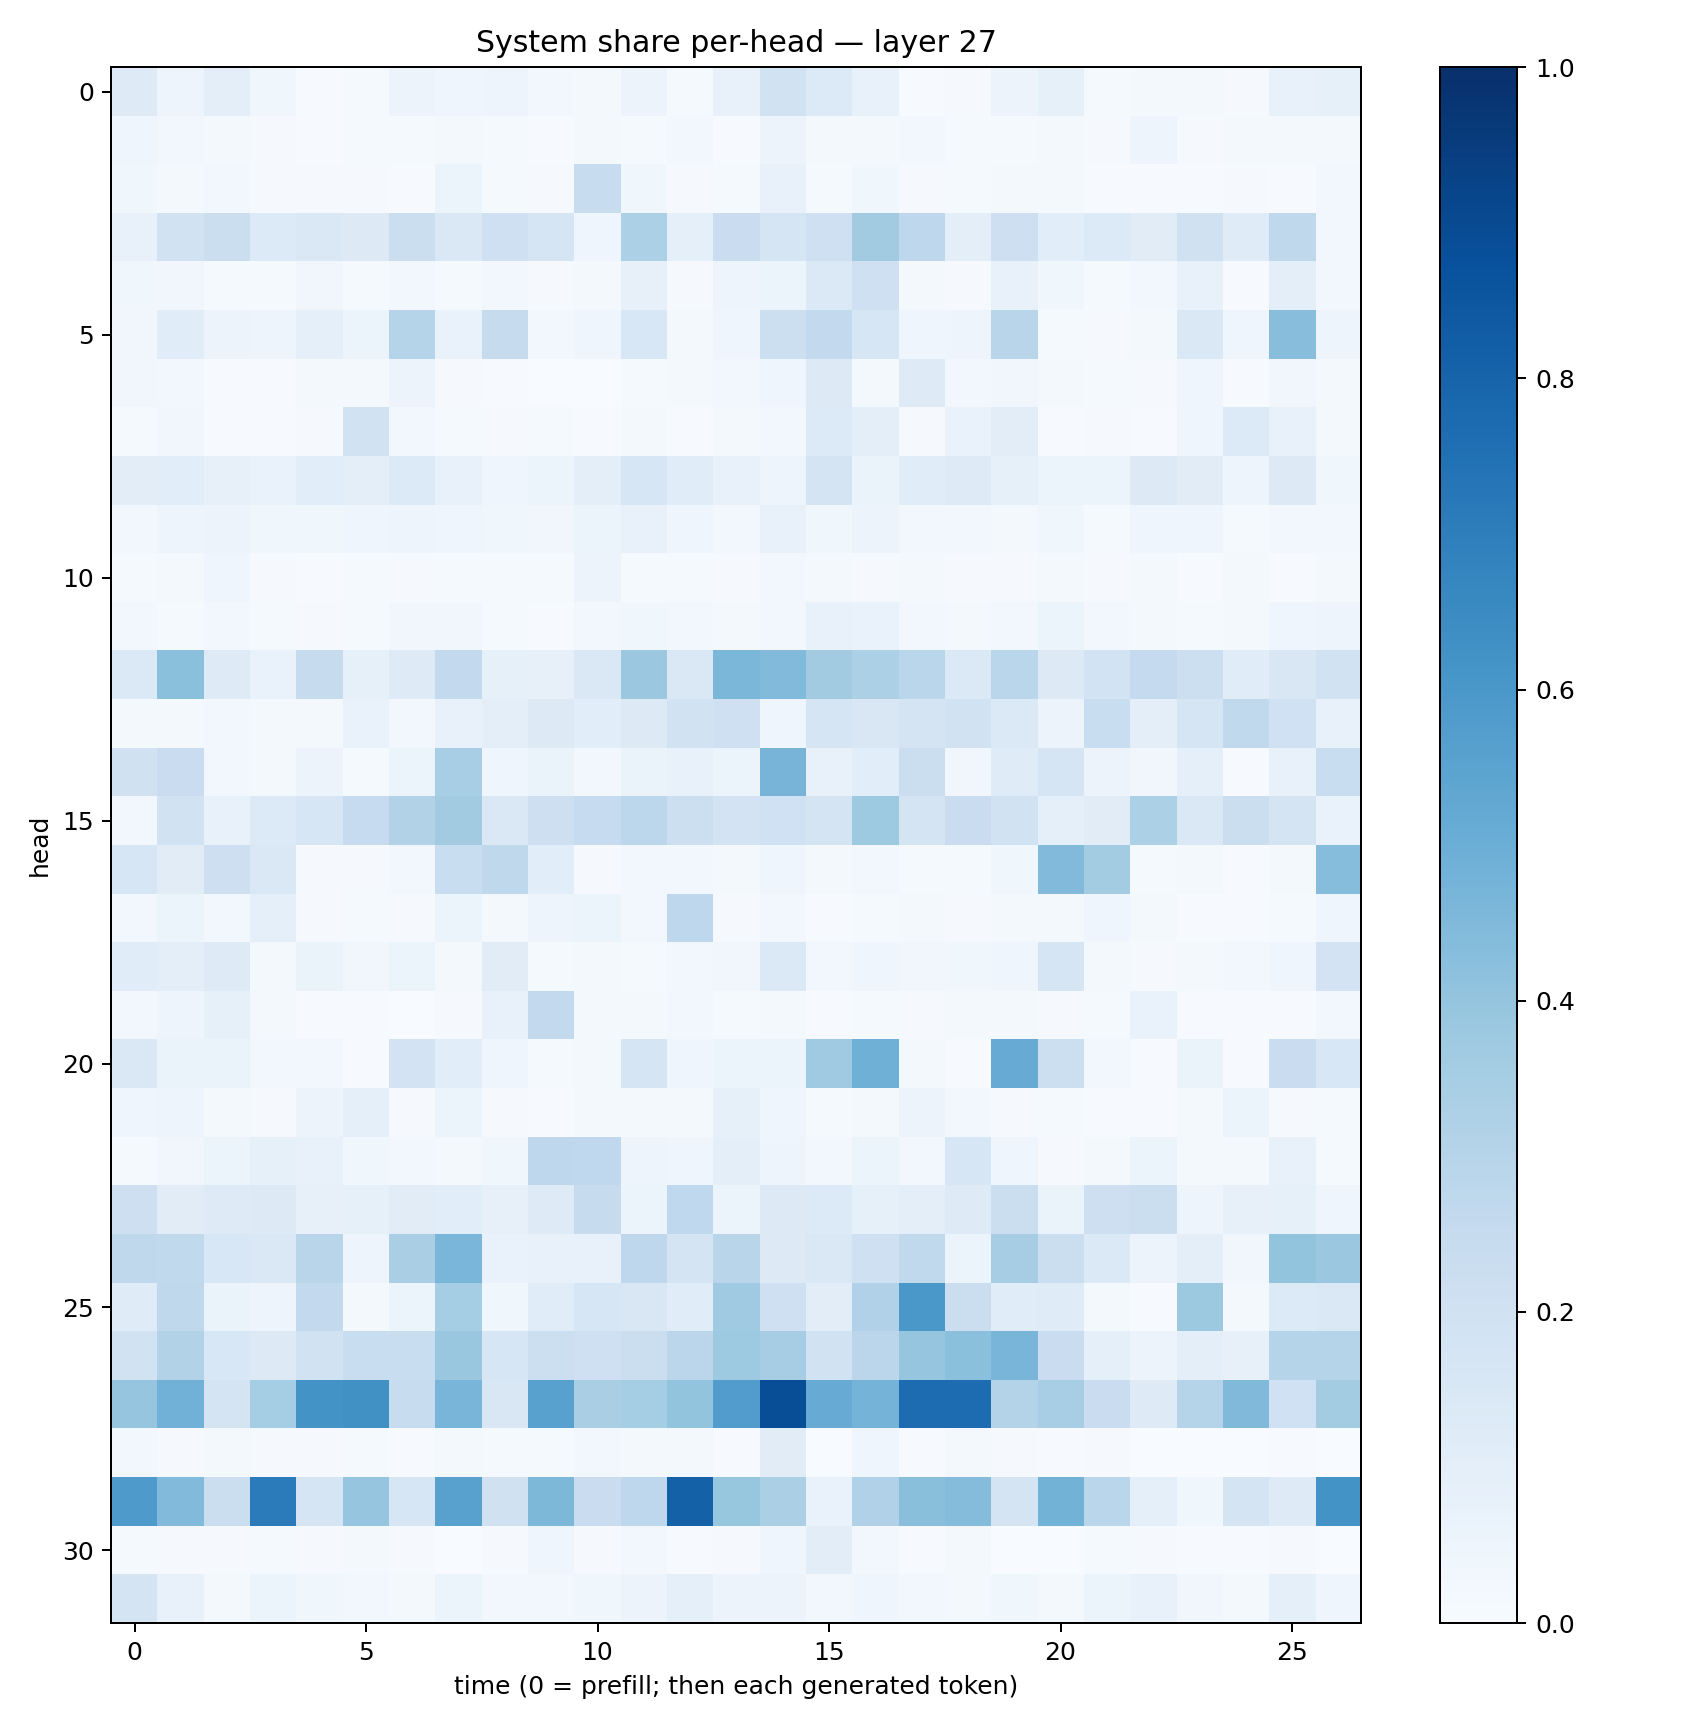

The data file committed next to this chart (first rows):
0.121974066, 0.047713496, 0.099927075, 0.03537442, 0.007790571, 0.012139577, 0.057775166, 0.04485562, 0.04980808, 0.031145241, 0.016237574, 0.056860235, 0.014475304, 0.07143626, 0.18920542, 0.13654216, 0.0755584, 0.005283521, 0.0088988645, 0.056237143, 0.08424747, 0.014671838, 0.017314944, 0.021354565
0.04332, 0.02556, 0.02177, 0.008227, 0.007451, 0.0147, 0.0152, 0.01853, 0.01355, 0.007512, 0.02092, 0.01492, 0.03007, 0.007465, 0.05546, 0.01922, 0.02057, 0.03069, 0.01484, 0.01369, 0.01617, 0.01155, 0.04878, 0.009907
0.03519, 0.01618, 0.02926, 0.008763, 0.01121, 0.009426, 0.007422, 0.05892, 0.01445, 0.01012, 0.2349, 0.03592, 0.009262, 0.01301, 0.07475, 0.0142, 0.03757, 0.009986, 0.01239, 0.01643, 0.02025, 0.006454, 0.006642, 0.006619
0.07566, 0.1905, 0.226, 0.1334, 0.1445, 0.1318, 0.2209, 0.1449, 0.2061, 0.1663, 0.04081, 0.3313, 0.09055, 0.2297, 0.1717, 0.2051, 0.3604, 0.2773, 0.1005, 0.2147, 0.1056, 0.1361, 0.113, 0.199
0.03704, 0.0334, 0.01254, 0.0131, 0.03255, 0.01446, 0.02664, 0.01501, 0.02867, 0.008073, 0.01992, 0.08, 0.009123, 0.04725, 0.05972, 0.1386, 0.2073, 0.01957, 0.009321, 0.07439, 0.03548, 0.01442, 0.02776, 0.07363
0.03176, 0.1146, 0.05752, 0.04737, 0.09255, 0.05385, 0.2992, 0.06717, 0.2428, 0.02382, 0.03955, 0.1551, 0.01734, 0.04643, 0.2169, 0.258, 0.1601, 0.04608, 0.0473, 0.2918, 0.01413, 0.01134, 0.01845, 0.1417
0.0314, 0.02984, 0.006382, 0.006589, 0.01619, 0.01806, 0.05576, 0.01063, 0.004039, 0.002036, 0.003496, 0.01404, 0.01981, 0.02612, 0.04648, 0.1311, 0.01835, 0.122, 0.02919, 0.03399, 0.02244, 0.01397, 0.01099, 0.04202
0.01448, 0.03256, 0.00658, 0.004372, 0.009561, 0.1893, 0.02884, 0.01314, 0.008084, 0.01377, 0.005223, 0.01782, 0.005265, 0.0195, 0.02613, 0.1335, 0.09974, 0.0114, 0.06758, 0.105, 0.0061, 0.01043, 0.006182, 0.04132
0.1038, 0.1081, 0.08138, 0.07012, 0.1055, 0.09626, 0.1366, 0.07173, 0.03974, 0.06246, 0.1004, 0.1571, 0.1149, 0.0711, 0.04721, 0.1791, 0.0643, 0.1145, 0.1214, 0.08471, 0.06051, 0.06041, 0.1318, 0.1116
0.0243, 0.04976, 0.05469, 0.0363, 0.03644, 0.03997, 0.04726, 0.04001, 0.0371, 0.0351, 0.06182, 0.07253, 0.04424, 0.02983, 0.07574, 0.03666, 0.05482, 0.03109, 0.02404, 0.01924, 0.03626, 0.01356, 0.04141, 0.0425
0.01552, 0.01808, 0.03959, 0.01029, 0.005655, 0.01253, 0.008515, 0.01304, 0.01327, 0.01256, 0.05816, 0.01354, 0.01459, 0.008039, 0.02966, 0.02209, 0.01058, 0.01742, 0.01031, 0.009867, 0.01654, 0.008744, 0.02043, 0.005394
0.03057, 0.01487, 0.0243, 0.01367, 0.01136, 0.01447, 0.03264, 0.03427, 0.01524, 0.005916, 0.02662, 0.03879, 0.02655, 0.0189, 0.02835, 0.07314, 0.06661, 0.02361, 0.02112, 0.0247, 0.05344, 0.02548, 0.01653, 0.01542
0.1379, 0.4198, 0.1242, 0.06995, 0.2435, 0.08213, 0.1238, 0.2582, 0.08511, 0.08128, 0.1471, 0.3811, 0.1445, 0.4606, 0.4438, 0.3604, 0.3294, 0.2888, 0.138, 0.2873, 0.1304, 0.1848, 0.2511, 0.2176
0.01969, 0.0167, 0.02469, 0.01837, 0.02174, 0.06825, 0.02621, 0.0768, 0.09458, 0.13, 0.1085, 0.132, 0.195, 0.209, 0.04045, 0.1677, 0.1496, 0.1787, 0.1942, 0.1386, 0.05828, 0.231, 0.09491, 0.1699
0.1966, 0.2304, 0.03017, 0.02018, 0.05836, 0.0129, 0.05309, 0.3476, 0.04336, 0.06425, 0.02886, 0.06349, 0.07156, 0.06163, 0.4726, 0.07245, 0.1057, 0.2251, 0.0334, 0.1186, 0.1661, 0.05588, 0.03191, 0.08657
0.02882, 0.1938, 0.07434, 0.1348, 0.1577, 0.2483, 0.3149, 0.3616, 0.1469, 0.2133, 0.2465, 0.2776, 0.2169, 0.1821, 0.1997, 0.1786, 0.3729, 0.1741, 0.2298, 0.1885, 0.08689, 0.1095, 0.3289, 0.143
0.1595, 0.1125, 0.2124, 0.1474, 0.01064, 0.008282, 0.02626, 0.2327, 0.2696, 0.1078, 0.01166, 0.02696, 0.02605, 0.02027, 0.04234, 0.01623, 0.02946, 0.01172, 0.01482, 0.03663, 0.4419, 0.3564, 0.01335, 0.01592
0.02409, 0.06107, 0.02807, 0.09362, 0.01089, 0.01281, 0.009531, 0.05173, 0.01915, 0.05038, 0.05386, 0.02543, 0.2772, 0.00956, 0.02615, 0.004706, 0.0153, 0.02322, 0.00906, 0.01809, 0.01771, 0.03985, 0.01894, 0.006657
0.1146, 0.09754, 0.1233, 0.01991, 0.06361, 0.03414, 0.05278, 0.02287, 0.1106, 0.01422, 0.01935, 0.01406, 0.02471, 0.03314, 0.1387, 0.02347, 0.04448, 0.03391, 0.03746, 0.04531, 0.1688, 0.01792, 0.009876, 0.01944
0.02797, 0.05042, 0.08498, 0.01637, 0.007809, 0.003968, 0.002717, 0.01043, 0.07385, 0.2589, 0.02247, 0.02233, 0.0242, 0.0119, 0.01762, 0.007067, 0.01195, 0.01091, 0.02086, 0.0187, 0.009282, 0.01315, 0.06709, 0.005813
0.1472, 0.06602, 0.06563, 0.03024, 0.02625, 0.004813, 0.1826, 0.1086, 0.04197, 0.01495, 0.02331, 0.1711, 0.04544, 0.05429, 0.06092, 0.3695, 0.4892, 0.01743, 0.00572, 0.5083, 0.2169, 0.02496, 0.007755, 0.06433
0.04629, 0.05008, 0.02325, 0.009206, 0.05812, 0.08925, 0.01157, 0.05325, 0.01118, 0.006249, 0.02234, 0.02174, 0.02232, 0.08341, 0.04334, 0.01511, 0.0171, 0.05628, 0.02581, 0.008872, 0.01351, 0.004831, 0.00557, 0.02062
0.01296, 0.03173, 0.05113, 0.08425, 0.07499, 0.03632, 0.03081, 0.01753, 0.03743, 0.2763, 0.2684, 0.04733, 0.04018, 0.1008, 0.04718, 0.02632, 0.05895, 0.02469, 0.1614, 0.04071, 0.008549, 0.0179, 0.05469, 0.01874
0.2142, 0.1126, 0.1231, 0.131, 0.08177, 0.08585, 0.113, 0.1087, 0.08108, 0.1233, 0.2423, 0.06116, 0.2673, 0.06122, 0.1309, 0.1362, 0.08462, 0.09764, 0.1238, 0.2229, 0.06375, 0.212, 0.2263, 0.04942
0.2727, 0.2618, 0.1527, 0.1422, 0.2912, 0.04792, 0.3367, 0.4629, 0.06972, 0.07352, 0.07583, 0.2757, 0.1777, 0.2919, 0.1327, 0.145, 0.2032, 0.2621, 0.05964, 0.3493, 0.2209, 0.1367, 0.05565, 0.09995
0.1178, 0.2718, 0.06386, 0.05078, 0.2617, 0.01898, 0.05286, 0.3554, 0.0383, 0.1166, 0.1632, 0.1502, 0.1138, 0.3695, 0.2063, 0.1051, 0.3191, 0.5981, 0.2194, 0.1134, 0.1207, 0.01761, 0.006263, 0.3751
0.1918, 0.31, 0.1555, 0.1302, 0.1925, 0.2336, 0.2332, 0.3865, 0.1602, 0.2167, 0.2055, 0.2222, 0.2816, 0.3733, 0.3497, 0.1913, 0.2814, 0.3982, 0.4198, 0.4685, 0.2283, 0.08601, 0.05688, 0.09636
0.3963, 0.4809, 0.1755, 0.3527, 0.6183, 0.626, 0.2372, 0.4668, 0.1503, 0.5554, 0.3374, 0.3522, 0.3987, 0.5745, 0.8837, 0.5088, 0.4735, 0.7672, 0.7685, 0.3052, 0.3472, 0.2273, 0.1234, 0.3032
0.03023, 0.0104, 0.02076, 0.01097, 0.008803, 0.015, 0.004575, 0.0184, 0.01239, 0.01431, 0.02597, 0.02001, 0.01625, 0.005903, 0.1102, 0.00211, 0.04619, 0.00597, 0.01875, 0.01121, 0.005528, 0.007891, 0.003622, 0.002832
0.5861, 0.4434, 0.2203, 0.7087, 0.1706, 0.3948, 0.1599, 0.557, 0.1986, 0.4539, 0.2283, 0.2748, 0.8118, 0.3928, 0.334, 0.06775, 0.3185, 0.4244, 0.4341, 0.1786, 0.4805, 0.2864, 0.09004, 0.03823
0.01392, 0.01007, 0.01071, 0.0124, 0.01158, 0.01611, 0.01074, 0.003707, 0.01118, 0.03918, 0.01097, 0.02663, 0.007412, 0.008403, 0.04216, 0.102, 0.02511, 0.006216, 0.01801, 0.00329, 0.00312, 0.0126, 0.00804, 0.006805
0.172, 0.0775, 0.02077, 0.06219, 0.03757, 0.02843, 0.02117, 0.05377, 0.02543, 0.02735, 0.03553, 0.05576, 0.08977, 0.05665, 0.05793, 0.02751, 0.03994, 0.03036, 0.01745, 0.0356, 0.02337, 0.06014, 0.0717, 0.035
